Photos from the image-classification dataset "NIKE DATASET" in the GitHub repository IamMohitM/Datasets. Its 2 classes are: Nike, non Nike.

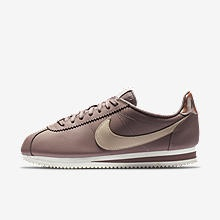
Label: Nike

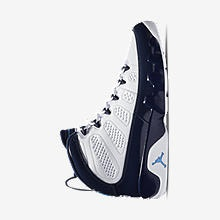
Label: Nike

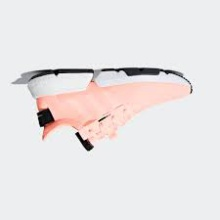
Label: non Nike

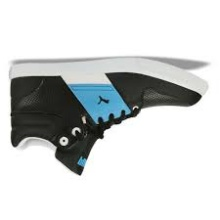
Label: non Nike

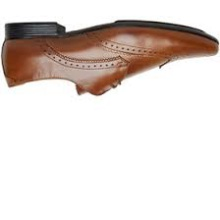
Label: non Nike

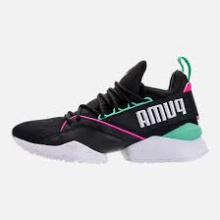
Label: non Nike
